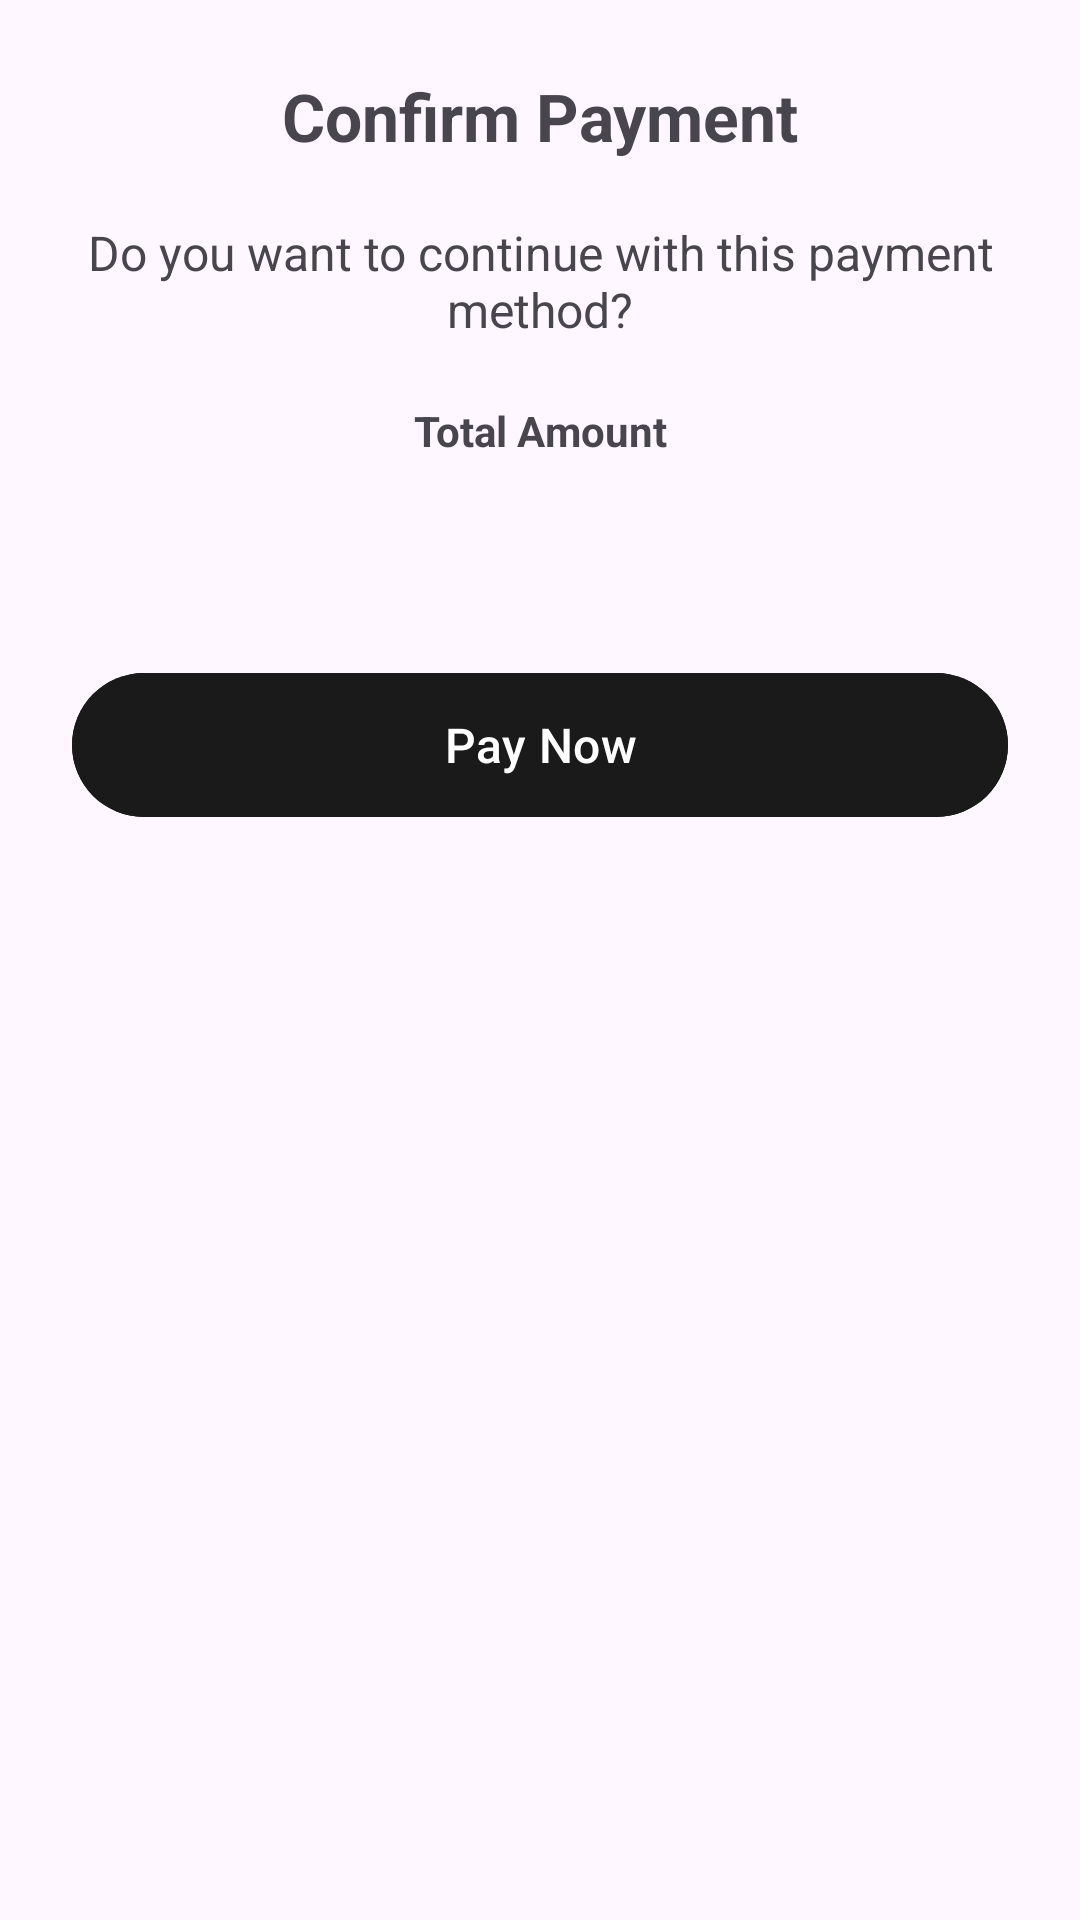

Write the Android layout XML for this screen, with the resource values it uses.
<!-- AndroidManifest.xml: application theme Theme.TaniMart -->
<!-- res/layout/dialog_payment_confirmation.xml -->
<?xml version="1.0" encoding="utf-8"?>
<LinearLayout xmlns:android="http://schemas.android.com/apk/res/android"
    android:layout_width="match_parent"
    android:layout_height="wrap_content"
    android:orientation="vertical"
    android:padding="24dp"
    android:backgroundTint="@color/tani_black"
    android:background="@color/tani_black">

    <TextView
        android:layout_width="match_parent"
        android:layout_height="wrap_content"
        android:text="Confirm Payment"
        android:textSize="22sp"
        android:textStyle="bold"
        android:gravity="center"
        android:layout_marginBottom="20dp" />

    <TextView
        android:id="@+id/paymentConfirmationText"
        android:layout_width="match_parent"
        android:layout_height="wrap_content"
        android:text="Do you want to continue with this payment method?"
        android:textSize="16sp"
        android:gravity="center"
        android:layout_marginBottom="20dp" />

    <TextView
        android:layout_width="match_parent"
        android:layout_height="wrap_content"
        android:text="Total Amount"
        android:textStyle="bold"
        android:gravity="center"
        android:textSize="14sp" />

    <TextView
        android:id="@+id/paymentConfirmationAmount"
        android:layout_width="match_parent"
        android:layout_height="wrap_content"
        android:textSize="28sp"
        android:textStyle="bold"
        android:gravity="center"
        android:layout_marginTop="6dp"
        android:layout_marginBottom="24dp" />

    <com.google.android.material.button.MaterialButton
        android:id="@+id/dialogPaymentButton"
        android:layout_width="match_parent"
        android:layout_height="56dp"
        android:text="Pay Now"
        android:backgroundTint="@color/tani_black"
        android:textSize="16sp" />

</LinearLayout>
<!-- resources referenced by this layout -->
<resources>
  <style name="Theme.TaniMart" parent="Base.Theme.TaniMart" />
  <style name="Base.Theme.TaniMart" parent="Theme.Material3.DayNight.NoActionBar">
          
          
      </style>
</resources>
